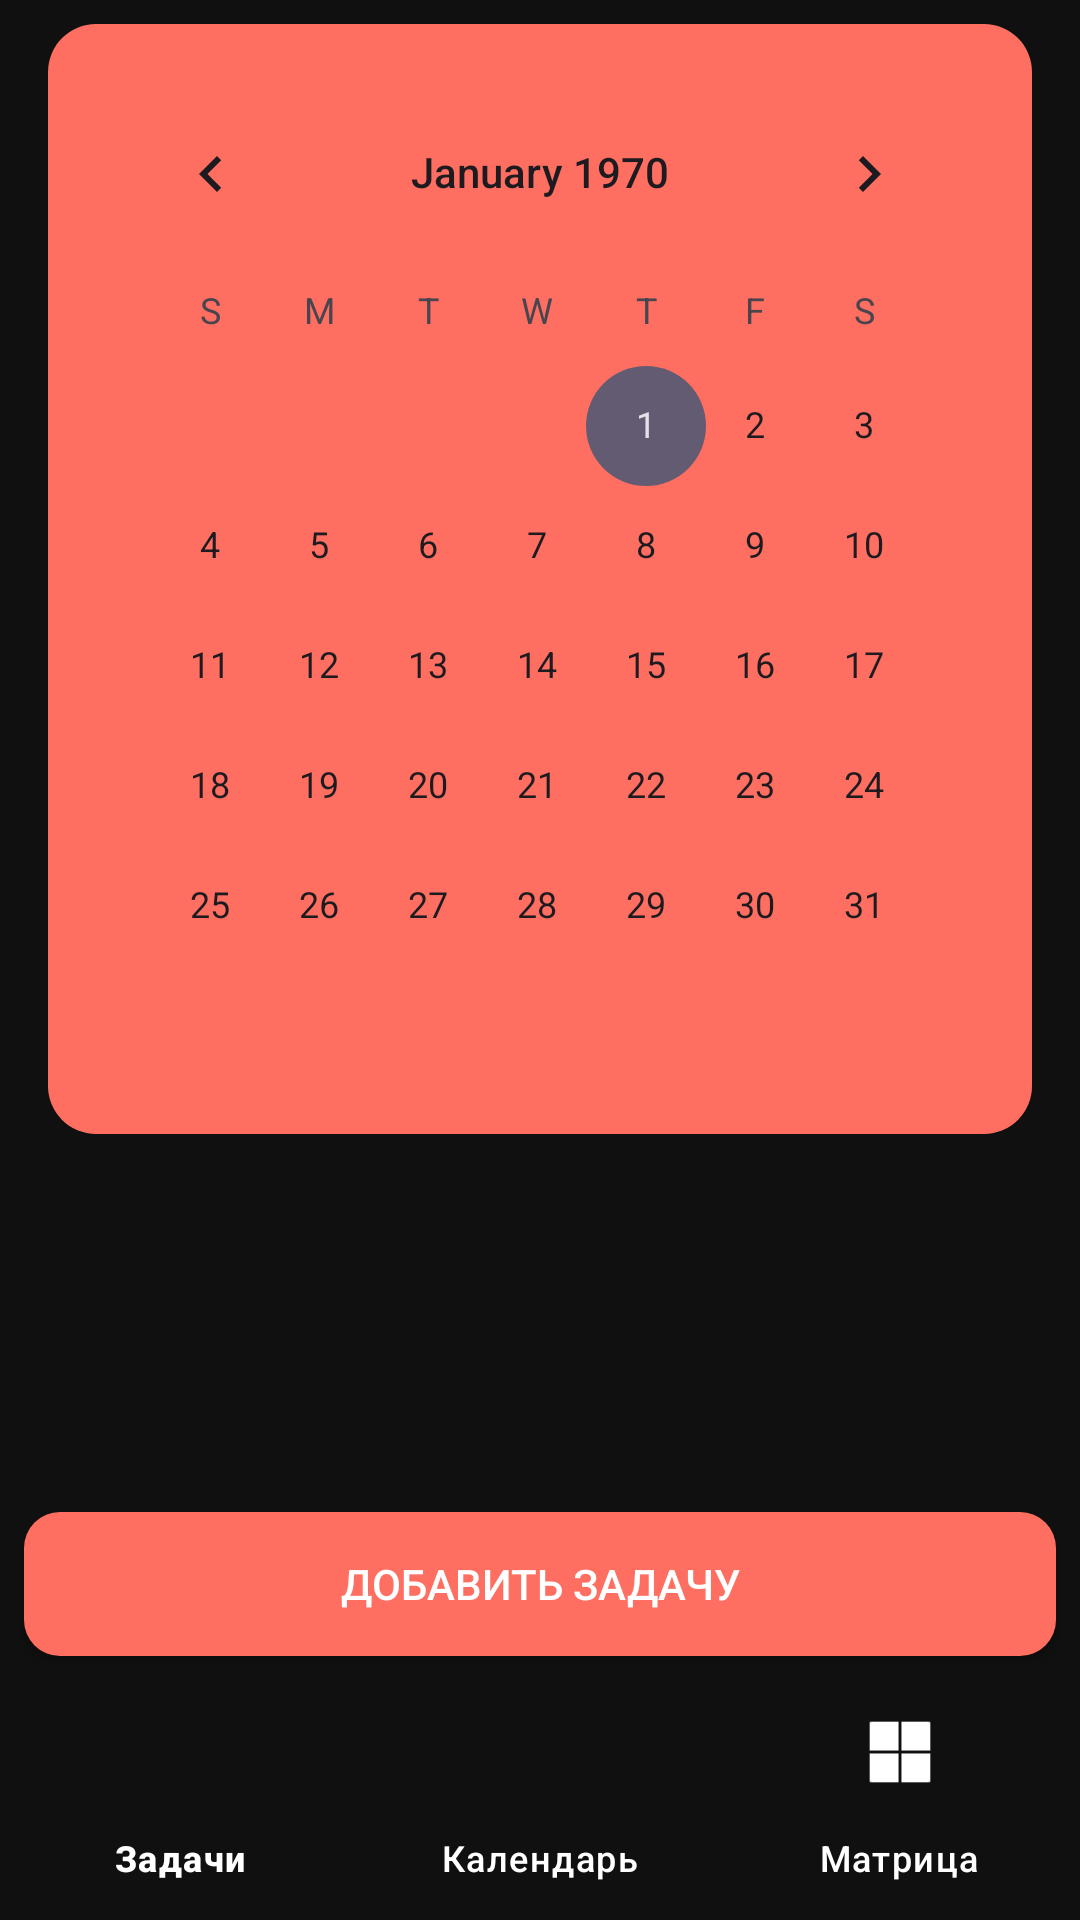

Reconstruct the res/layout file that produces this screen, plus the resources it refers to.
<!-- AndroidManifest.xml: application theme Theme.TIMELAB -->
<!-- res/layout/activity_calendar.xml -->
<?xml version="1.0" encoding="utf-8"?>
<androidx.constraintlayout.widget.ConstraintLayout
    xmlns:android="http://schemas.android.com/apk/res/android"
    xmlns:app="http://schemas.android.com/apk/res-auto"
    xmlns:tools="http://schemas.android.com/tools"
    android:layout_width="match_parent"
    android:layout_height="match_parent"
    android:background="@color/lightBlack"
    tools:context=".CalendarActivity">

    <CalendarView
        android:id="@+id/calendarView"
        android:layout_width="wrap_content"
        android:layout_height="wrap_content"
        android:layout_margin="8dp"
        android:background="@drawable/calendar_background"
        android:padding="16dp"
        app:layout_constraintTop_toTopOf="parent"
        app:layout_constraintStart_toStartOf="parent"
        app:layout_constraintEnd_toEndOf="parent"
        app:layout_constraintHorizontal_bias="0.5" />


    <androidx.recyclerview.widget.RecyclerView
        android:id="@+id/taskRecyclerView"
        android:layout_width="0dp"
        android:layout_height="0dp"
        android:layout_marginTop="8dp"
        android:layout_marginBottom="10dp"
        app:layout_constraintTop_toBottomOf="@id/calendarView"
        app:layout_constraintBottom_toTopOf="@id/addTaskButton"
        app:layout_constraintStart_toStartOf="parent"
        app:layout_constraintEnd_toEndOf="parent" />

    <androidx.appcompat.widget.AppCompatButton
        android:id="@+id/addTaskButton"
        android:layout_width="match_parent"
        android:layout_height="wrap_content"
        android:text="Добавить задачу"
        android:textColor="@color/white"
        android:background="@drawable/button_start_background"
        app:layout_constraintBottom_toTopOf="@id/bottomNavigationView"
        app:layout_constraintEnd_toEndOf="parent"
        app:layout_constraintStart_toStartOf="parent"
        android:layout_margin="8dp"/>

    <com.google.android.material.bottomnavigation.BottomNavigationView
        android:id="@+id/bottomNavigationView"
        android:layout_width="0dp"
        android:layout_height="wrap_content"
        android:background="@color/lightBlack"
        app:itemIconTint="@color/white"
        app:itemTextColor="@color/white"
        app:layout_constraintBottom_toBottomOf="parent"
        app:layout_constraintEnd_toEndOf="parent"
        app:layout_constraintStart_toStartOf="parent"
        app:menu="@menu/bottom_nav_menu" />

</androidx.constraintlayout.widget.ConstraintLayout>
<!-- resources referenced by this layout -->
<resources>
  <color name="lightBlack">#101010</color>
  <color name="white">#FFFFFFFF</color>
  <!-- drawable button_start_background (drawable) -->
  <?xml version="1.0" encoding="utf-8"?>
  <selector xmlns:android="http://schemas.android.com/apk/res/android">
      <item android:state_pressed="true" android:drawable="@color/colorAccent" /> 
      <item android:drawable="@drawable/rounded_button_start" />
  </selector>
  <!-- drawable calendar_background (drawable) -->
  <shape xmlns:android="http://schemas.android.com/apk/res/android">
      <solid android:color="#FF6F61"/> 
      <corners android:radius="16dp"/> 
  </shape>
  <style name="Theme.TIMELAB" parent="Base.Theme.TIMELAB">
          <item name="android:windowAnimationStyle">@null</item>
  
      </style>
  <color name="colorAccent">#FF03DAC5</color>
  <!-- drawable rounded_button_start (drawable) -->
  <?xml version="1.0" encoding="utf-8"?>
  <shape xmlns:android="http://schemas.android.com/apk/res/android"
      android:shape="rectangle">
      <corners android:radius="12dp" /> 
      <solid android:color="#FF6F61" /> 
  </shape>
  <style name="Base.Theme.TIMELAB" parent="Theme.Material3.DayNight.NoActionBar">
          
  
          
      </style>
</resources>
